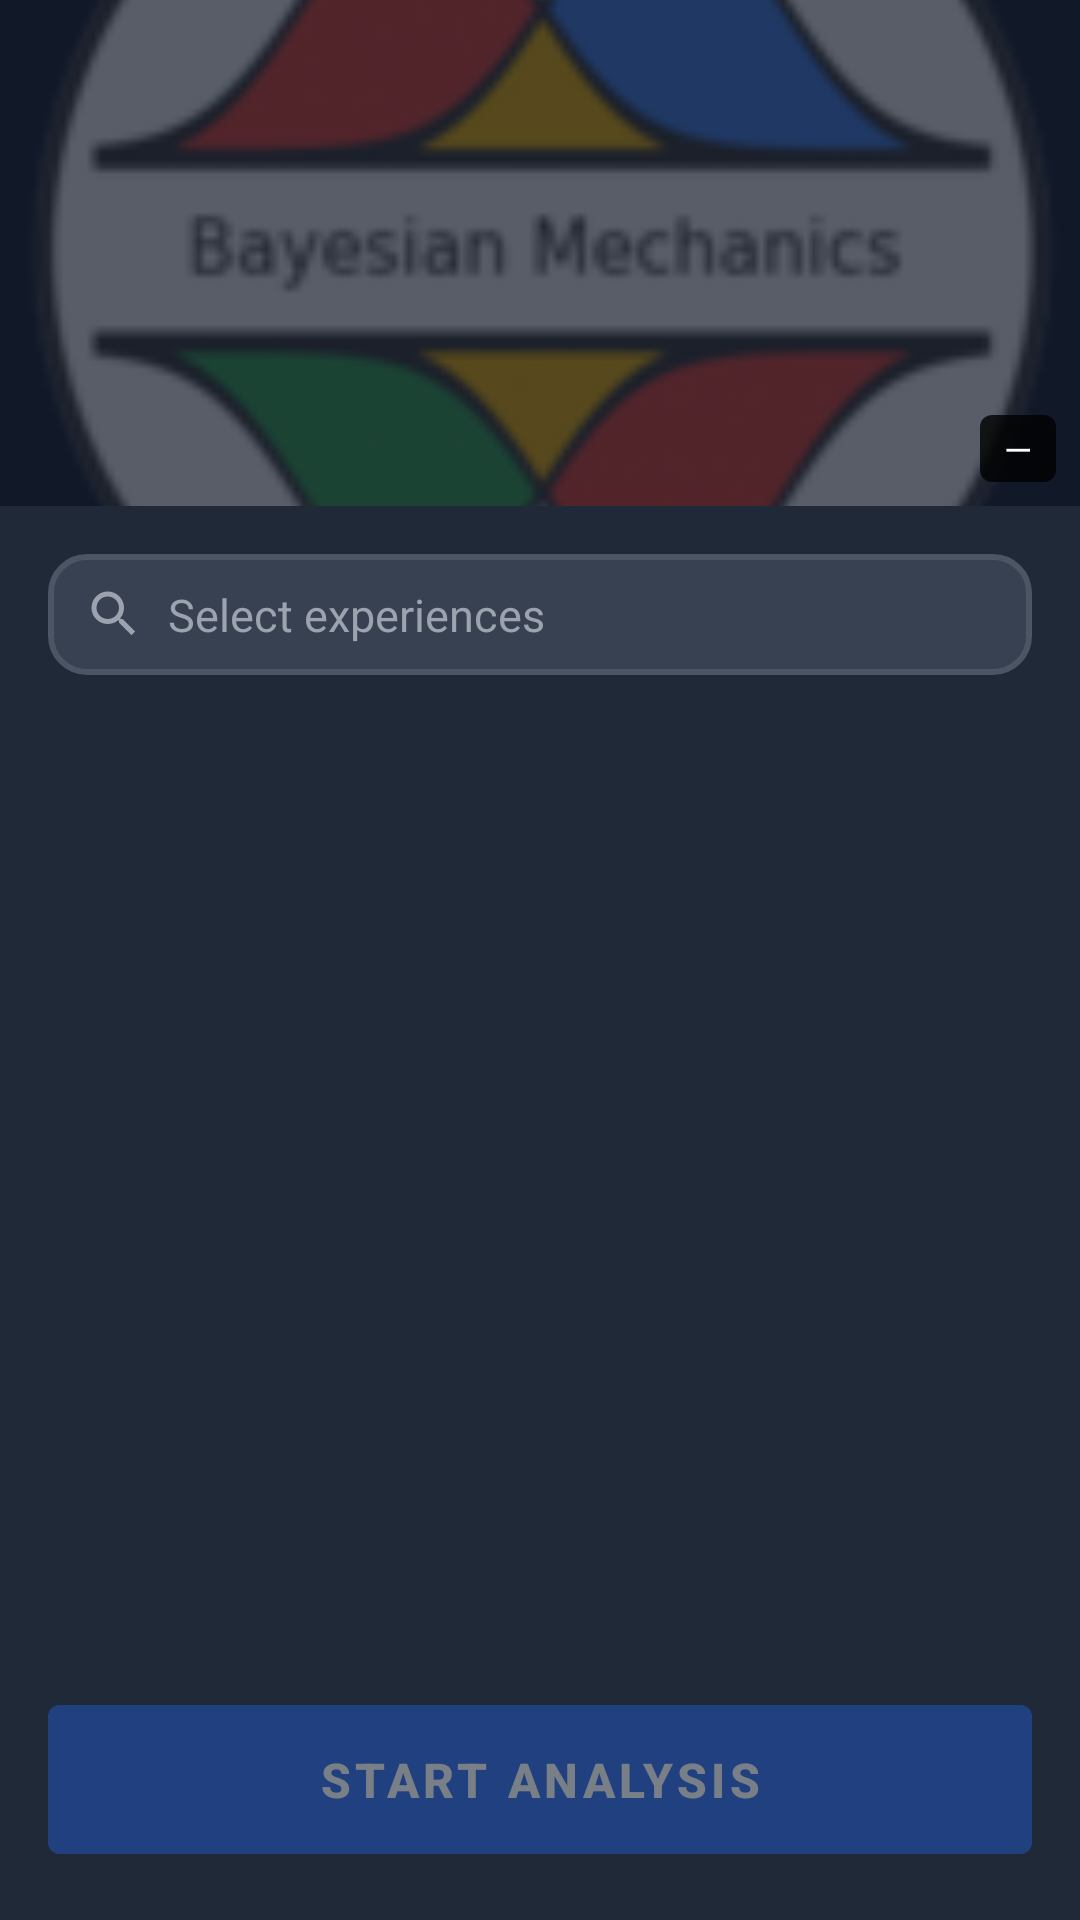

Reconstruct the res/layout file that produces this screen, plus the resources it refers to.
<!-- AndroidManifest.xml: application theme AppTheme -->
<!-- res/layout/fragment_library.xml -->
<?xml version="1.0" encoding="utf-8"?>
<LinearLayout xmlns:android="http://schemas.android.com/apk/res/android"
    xmlns:app="http://schemas.android.com/apk/res-auto"
    android:layout_width="match_parent"
    android:layout_height="match_parent"
    android:background="@color/bg_panel"
    android:orientation="vertical">

    
    <FrameLayout
        android:layout_width="match_parent"
        android:layout_height="0dp"
        android:layout_weight="3"
        android:background="@color/bg_dark">

        <ImageView
            android:layout_width="match_parent"
            android:layout_height="match_parent"
            android:src="@drawable/ic_launcher"
            android:scaleType="centerCrop"
            android:alpha="0.3"
            android:contentDescription="Preview" />

        <TextView
            android:layout_width="wrap_content"
            android:layout_height="wrap_content"
            android:layout_gravity="bottom|end"
            android:layout_margin="8dp"
            android:background="@drawable/badge_timer"
            android:paddingStart="8dp"
            android:paddingEnd="8dp"
            android:paddingTop="3dp"
            android:paddingBottom="3dp"
            android:text="—"
            android:textColor="@color/text_primary"
            android:textSize="12sp" />
    </FrameLayout>

    
    <LinearLayout
        android:layout_width="match_parent"
        android:layout_height="0dp"
        android:layout_weight="7"
        android:orientation="vertical">

        
        <LinearLayout
            android:layout_width="match_parent"
            android:layout_height="wrap_content"
            android:layout_marginStart="16dp"
            android:layout_marginEnd="16dp"
            android:layout_marginTop="16dp"
            android:background="@drawable/input_background"
            android:gravity="center_vertical"
            android:orientation="horizontal"
            android:paddingStart="12dp"
            android:paddingEnd="12dp"
            android:paddingTop="10dp"
            android:paddingBottom="10dp">

            <ImageView
                android:layout_width="20dp"
                android:layout_height="20dp"
                android:src="@drawable/ic_search"
                android:tint="@color/text_secondary"
                android:contentDescription="Search" />

            <EditText
                android:id="@+id/search_input"
                android:layout_width="0dp"
                android:layout_height="wrap_content"
                android:layout_marginStart="8dp"
                android:layout_weight="1"
                android:background="@android:color/transparent"
                android:hint="Select experiences"
                android:inputType="text"
                android:maxLines="1"
                android:textColor="@color/text_primary"
                android:textColorHint="@color/text_secondary"
                android:textSize="15sp" />
        </LinearLayout>

        
        <ScrollView
            android:layout_width="match_parent"
            android:layout_height="0dp"
            android:layout_weight="1"
            android:paddingStart="16dp"
            android:paddingEnd="16dp"
            android:paddingTop="12dp"
            android:paddingBottom="80dp"
            android:clipToPadding="false">

            <com.google.android.material.chip.ChipGroup
                android:id="@+id/experience_chip_group"
                android:layout_width="match_parent"
                android:layout_height="wrap_content"
                app:chipSpacingHorizontal="8dp"
                app:chipSpacingVertical="8dp" />
        </ScrollView>
    </LinearLayout>

    
    <Button
        android:id="@+id/start_analysis_button"
        android:layout_width="match_parent"
        android:layout_height="wrap_content"
        android:layout_marginStart="16dp"
        android:layout_marginEnd="16dp"
        android:layout_marginBottom="16dp"
        android:backgroundTint="@color/btn_analysis"
        android:text="Start Analysis"
        android:textColor="@color/text_primary"
        android:textSize="16sp"
        android:textStyle="bold"
        android:padding="14dp"
        android:enabled="false"
        android:alpha="0.4" />

</LinearLayout>
<!-- resources referenced by this layout -->
<resources>
  <color name="bg_dark">#111827</color>
  <color name="bg_panel">#1F2937</color>
  <color name="btn_analysis">#2563EB</color>
  <color name="text_primary">#FFFFFF</color>
  <color name="text_secondary">#9CA3AF</color>
  <!-- drawable badge_timer (drawable) -->
  <?xml version="1.0" encoding="utf-8"?>
  <shape xmlns:android="http://schemas.android.com/apk/res/android">
      <solid android:color="#CC000000"/>
      <corners android:radius="4dp"/>
  </shape>
  <!-- drawable ic_launcher: png bitmap (drawable-hdpi, 7748 bytes) -->
  <!-- drawable ic_search (drawable) -->
  <vector xmlns:android="http://schemas.android.com/apk/res/android" android:width="24dp" android:height="24dp" android:viewportWidth="24" android:viewportHeight="24">
    <path android:fillColor="#FFFFFF" android:pathData="M15.5,14h-0.79l-0.28,-0.27C15.41,12.59 16,11.11 16,9.5 16,5.91 13.09,3 9.5,3S3,5.91 3,9.5 5.91,16 9.5,16c1.61,0 3.09,-0.59 4.23,-1.57l0.27,0.28v0.79l5,4.99L20.49,19l-4.99,-5zm-6,0C7.01,14 5,11.99 5,9.5S7.01,5 9.5,5 14,7.01 14,9.5 11.99,14 9.5,14z"/>
  </vector>
  <!-- drawable input_background (drawable) -->
  <?xml version="1.0" encoding="utf-8"?>
  <shape xmlns:android="http://schemas.android.com/apk/res/android">
      <solid android:color="#374151"/>
      <corners android:radius="12dp"/>
      <stroke android:width="2dp" android:color="#4B5563"/>
  </shape>
  <style name="AppTheme" parent="Theme.MaterialComponents.DayNight.NoActionBar">
          <item name="colorPrimary">@color/accent_red</item>
          <item name="colorPrimaryVariant">#DC2626</item>
          <item name="colorOnPrimary">@color/text_primary</item>
          <item name="colorSecondary">@color/accent_red</item>
          <item name="colorOnSecondary">@color/text_primary</item>
          <item name="android:windowBackground">@color/bg_dark</item>
          <item name="android:statusBarColor">@color/bg_dark</item>
          <item name="android:navigationBarColor">@color/bg_header</item>
          
          <item name="colorSurface">@color/card_bg</item>
          <item name="colorOnSurface">@color/text_primary</item>
          <item name="switchStyle">@style/AppSwitchStyle</item>
          
          <item name="materialSwitchStyle">@style/AppSwitchStyle</item>
      </style>
  <color name="accent_red">#EF4444</color>
  <color name="bg_header">#111827</color>
  <color name="card_bg">#374151</color>
  <style name="AppSwitchStyle" parent="Widget.Material3.CompoundButton.MaterialSwitch">
          <item name="trackTint">@color/switch_track_tint</item>
          <item name="thumbTint">@color/switch_thumb_tint</item>
          <item name="android:textOn" />
          <item name="android:textOff" />
      </style>
</resources>
